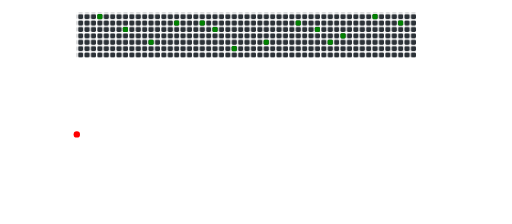
t = 0.00 s
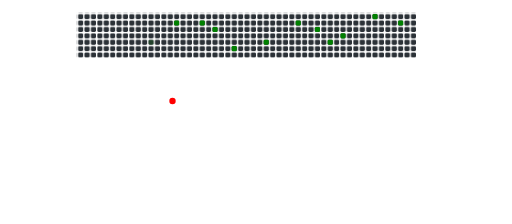
t = 2.00 s
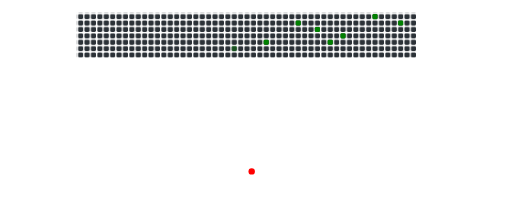
t = 4.00 s
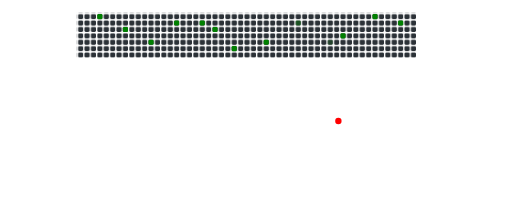
t = 6.00 s
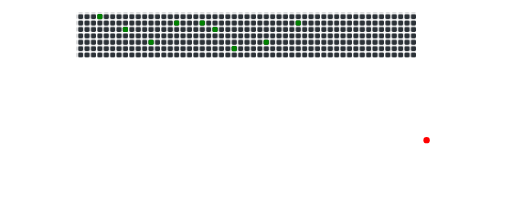
t = 8.00 s
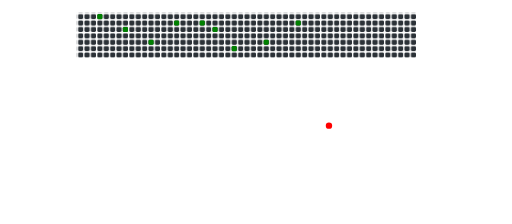
t = 10.00 s

The animated SVG that drew these frames (rendered in a browser with its animation timeline set to each time). Animation: 30 SMIL elements (animate=28,animateMotion=2); frames cover the first 10.00 s, repeats indefinitely.

<svg width="800" height="350" xmlns="http://www.w3.org/2000/svg" viewBox="0 0 800 350">
    <!-- Define a pattern for the grid with smaller boxes -->
    <defs>
        <pattern id="grid" width="10" height="10" patternUnits="userSpaceOnUse">
            <rect x="2" y="2" width="8" height="8" fill="#2b3137" rx="2" ry="2"/>
        </pattern>

        <!-- Define bullets -->
        <circle id="bullet1" cx="20" cy="160" r="5" fill="red">
            <animate attributeName="cy" from="160" to="-200" dur="0.5s" begin="0s" repeatCount="indefinite"/>
        </circle>

        <!-- Embed Spaceship SVG content -->
        <g id="spaceship" transform="translate(400, 175) scale(1)">
            <path d="M151 280 c0 -20 -6 -41 -13 -48 -7 -7 -9 -12 -5 -12 4 0 1 -15 -7
            -34 -8 -19 -12 -37 -10 -40 2 -3 1 -4 -2 -1 -4 2 -24 -5 -45 -16 l-39 -19 -2
            37 -1 38 -4 -35 c-3 -19 -9 -39 -14 -44 -14 -15 -11 -29 6 -22 19 7 77 -12 92
            -31 6 -8 9 -21 6 -29 -3 -9 2 -14 16 -14 25 0 26 7 4 32 -14 16 -14 18 0 18 8
            0 18 8 20 18 4 16 5 16 6 0 0 -10 8 -18 18 -18 15 0 15 -1 0 -18 -22 -25 -21
            -32 4 -32 14 0 19 5 16 14 -3 8 0 21 6 29 15 19 73 38 92 31 17 -7 20 7 6 22
            -5 5 -11 25 -14 44 l-4 35 -1 -38 -2 -37 -39 19 c-21 11 -41 18 -45 16 -3 -3
            -4 -2 -2 1 2 3 -2 21 -10 40 -8 19 -14 35 -13 36 0 2 -2 10 -5 18 -3 8 -7 29
            -9 45 -4 28 -4 28 -6 -5z m12 -127 c-3 -15 -1 -23 7 -23 10 0 10 -3 0 -15 -10
            -12 -16 -13 -27 -4 -10 9 -11 14 -2 20 7 4 9 14 6 23 -4 9 -4 23 0 32 9 24 24
            -5 16 -33z m-40 -63 c7 -29 1 -24 -17 11 -12 23 -12 28 -2 20 8 -7 16 -21 19
            -31z m81 10 c-17 -33 -27 -40 -17 -12 6 17 23 42 28 42 2 0 -3 -13 -11 -30z"/>
            <path d="M148 43 c7 -3 16 -2 19 1 4 3 -2 6 -13 5 -11 0 -14 -3 -6 -6z"/>
        </g>
    </defs>

    <!-- Background rectangle with grid pattern -->
    <rect width="530" height="70" fill="url(#grid)" x="120" y="20"/>

    <!-- Green boxes with animations -->
    <!-- Row 1-7 (x=132-642) (y=22-82) -->
    <rect x="152" y="22" width="8" height="8" fill="green" rx="2" ry="2">
        <animate attributeName="opacity" values="1;1;0;0;1;1" keyTimes="0;0.034;0.07;0.28;0.3;1" dur="15s" begin="0s" repeatCount="indefinite" />
    </rect>
    <rect x="192" y="42" width="8" height="8" fill="green" rx="2" ry="2">
        <animate attributeName="opacity" from="1" to="0" begin="1.2s" dur="0.5s" fill="freeze" />
        <animate attributeName="opacity" from="0" to="1" begin="4.2s" dur="0.5s" fill="freeze" />
    </rect>
    <rect x="232" y="62" width="8" height="8" fill="green" rx="2" ry="2">
        <animate attributeName="opacity" from="1" to="0" begin="1.6s" dur="0.5s" fill="freeze" />
        <animate attributeName="opacity" from="0" to="1" begin="4.4s" dur="0.5s" fill="freeze" />
    </rect>
    <rect x="272" y="32" width="8" height="8" fill="green" rx="2" ry="2">
        <animate attributeName="opacity" from="1" to="0" begin="2.1s" dur="0.5s" fill="freeze" />
        <animate attributeName="opacity" from="0" to="1" begin="4.7s" dur="0.5s" fill="freeze" />
    </rect>
    <rect x="312" y="32" width="8" height="8" fill="green" rx="2" ry="2">
        <animate attributeName="opacity" from="1" to="0" begin="2.7s" dur="0.5s" fill="freeze" />
        <animate attributeName="opacity" from="0" to="1" begin="4.9s" dur="0.5s" fill="freeze" />
    </rect>
    <rect x="332" y="42" width="8" height="8" fill="green" rx="2" ry="2">
        <animate attributeName="opacity" from="1" to="0" begin="3.2s" dur="0.5s" fill="freeze" />
        <animate attributeName="opacity" from="0" to="1" begin="5.1s" dur="0.5s" fill="freeze" />
    </rect>
    <rect x="362" y="72" width="8" height="8" fill="green" rx="2" ry="2">
        <animate attributeName="opacity" from="1" to="0" begin="3.7s" dur="0.5s" fill="freeze" />
        <animate attributeName="opacity" from="0" to="1" begin="5.3s" dur="0.5s" fill="freeze" />
    </rect>
    <rect x="412" y="62" width="8" height="8" fill="green" rx="2" ry="2">
        <animate attributeName="opacity" from="1" to="0" begin="4.3s" dur="0.5s" fill="freeze" />
        <animate attributeName="opacity" from="0" to="1" begin="5.5s" dur="0.5s" fill="freeze" />
    </rect>
    <rect x="462" y="32" width="8" height="8" fill="green" rx="2" ry="2">
        <animate attributeName="opacity" from="1" to="0" begin="4.8s" dur="0.5s" fill="freeze" />
        <animate attributeName="opacity" from="0" to="1" begin="5.8s" dur="0.5s" fill="freeze" />
    </rect>
    <rect x="492" y="42" width="8" height="8" fill="green" rx="2" ry="2">
        <animate attributeName="opacity" from="1" to="0" begin="5.2s" dur="0.5s" fill="freeze" />
        <animate attributeName="opacity" from="0" to="1" begin="11.9s" dur="0.5s" fill="freeze" />
    </rect>
    <rect x="512" y="62" width="8" height="8" fill="green" rx="2" ry="2">
        <animate attributeName="opacity" from="1" to="0" begin="5.6s" dur="0.5s" fill="freeze" />
        <animate attributeName="opacity" from="0" to="1" begin="11.6s" dur="0.5s" fill="freeze" />
    </rect>
    <rect x="532" y="52" width="8" height="8" fill="green" rx="2" ry="2">
        <animate attributeName="opacity" from="1" to="0" begin="6.1s" dur="0.5s" fill="freeze" />
        <animate attributeName="opacity" from="0" to="1" begin="11.3s" dur="0.5s" fill="freeze" />
    </rect>
    <rect x="582" y="22" width="8" height="8" fill="green" rx="2" ry="2">
        <animate attributeName="opacity" from="1" to="0" begin="6.7s" dur="0.5s" fill="freeze" />
        <animate attributeName="opacity" from="0" to="1" begin="10.9s" dur="0.5s" fill="freeze" />
    </rect>
    <rect x="622" y="32" width="8" height="8" fill="green" rx="2" ry="2">
        <animate attributeName="opacity" from="1" to="0" begin="7.2s" dur="0.5s" fill="freeze" />
        <animate attributeName="opacity" from="0" to="1" begin="10.5s" dur="0.5s" fill="freeze" />
    </rect>

    <!-- Path definition for the spaceship's motion -->
    <path id="path" d="
        M 100 50
        A 50 30 0 0 1 300 50
        A 50 30 0 0 0 500 50
        A 50 30 0 0 1 650 50
        A 50 20 0 1 1 500 50
        A 50 20 0 1 0 300 50
        A 50 20 0 1 1 100 50
        " fill="none" stroke="none"/>

    <!-- Spaceship movement animation -->
    <animateMotion href="#spaceship" dur="15s" repeatCount="indefinite">
        <mpath href="#path"/>
    </animateMotion>

    <!-- Continuous shooting effect -->
    <use href="#bullet1" x="0" y="0">
        <animateMotion dur="15s" repeatCount="indefinite">
            <mpath href="#path"/>
        </animateMotion>
    </use>
</svg>
